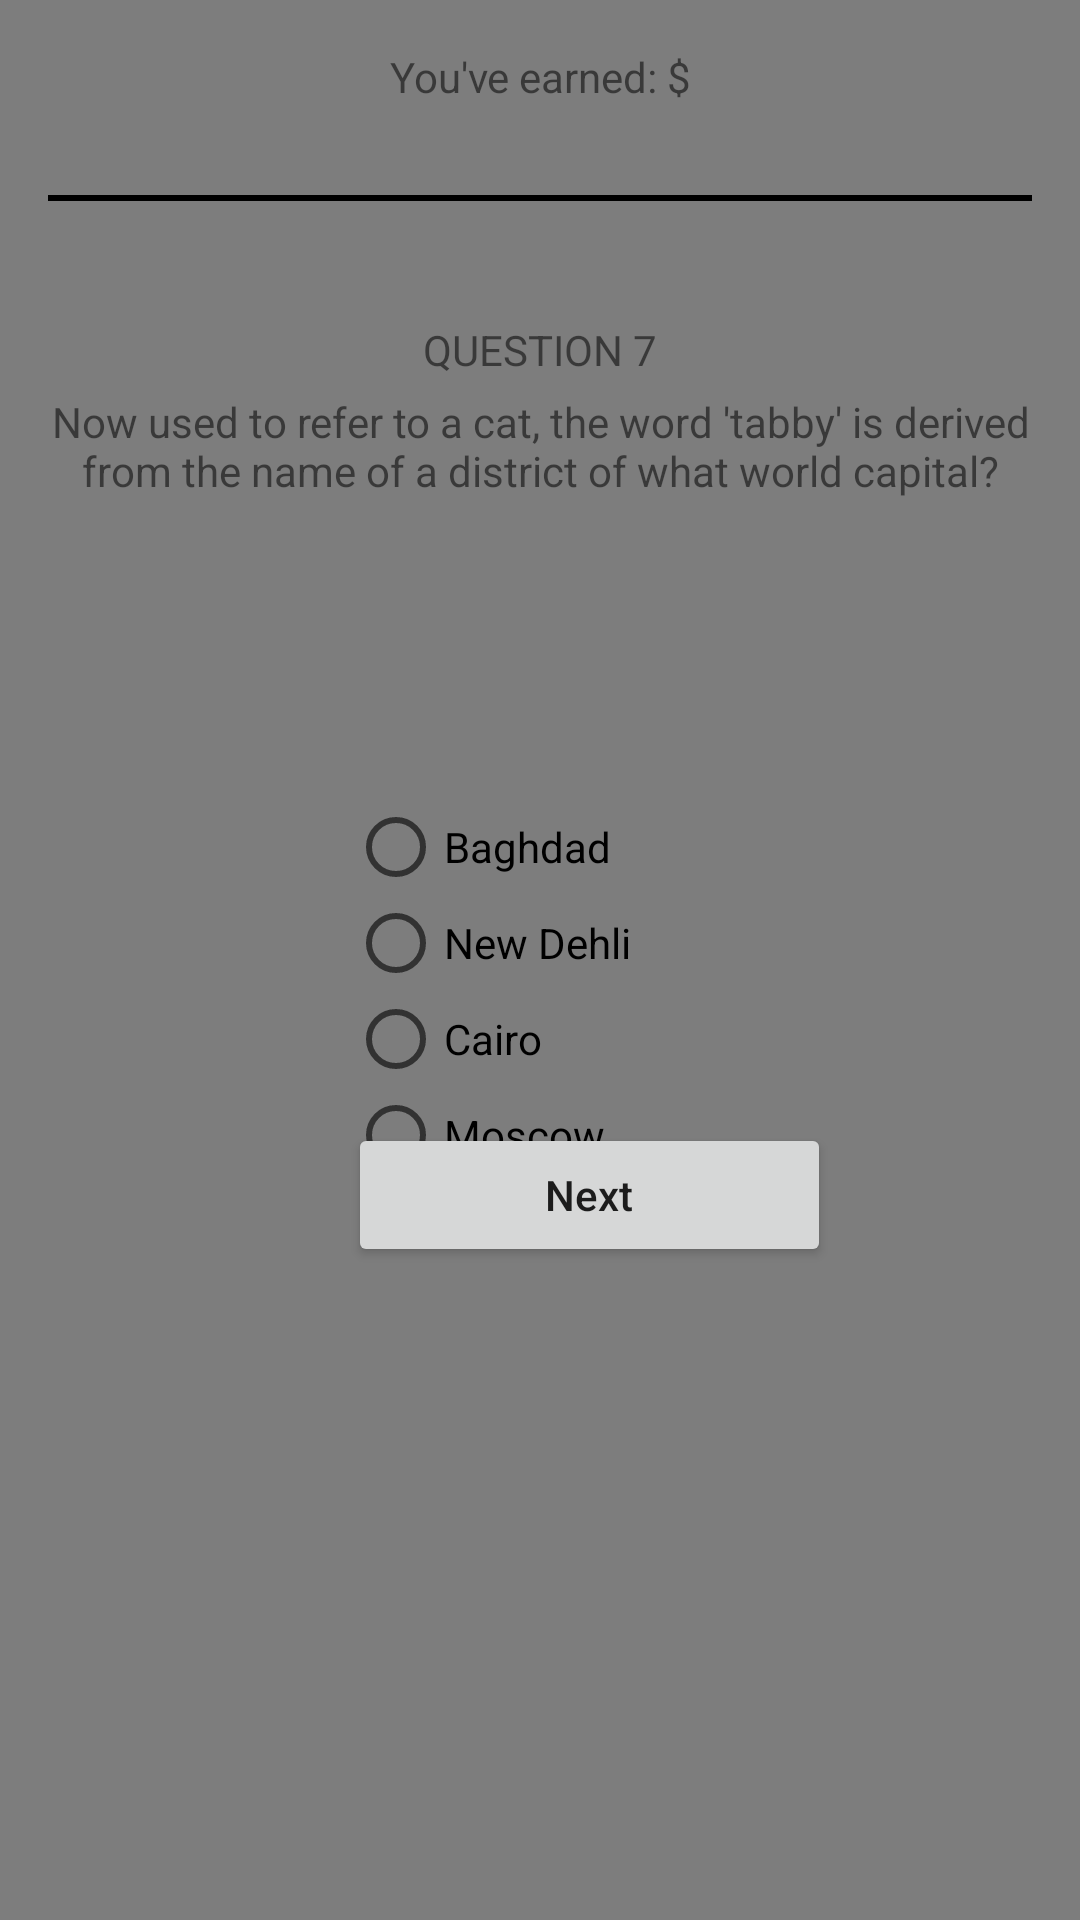

This screen was rendered from an Android layout file. Write that file and the resources it references.
<!-- AndroidManifest.xml: application theme AppTheme -->
<!-- res/layout/activity_question7.xml -->
<?xml version="1.0" encoding="utf-8"?>
<LinearLayout xmlns:app="http://schemas.android.com/apk/res-auto"
    xmlns:tools="http://schemas.android.com/tools"
    xmlns:android="http://schemas.android.com/apk/res/android"
    android:layout_width="match_parent"
    android:layout_height="match_parent"
    android:orientation="vertical"
    android:padding="16dp"
    android:background="#7D7D7D"
    app:fontFamily="sans-serif"
    tools:context=".MainActivity">

    <TextView
        android:id="@+id/textView2"
        android:layout_width="match_parent"
        android:layout_height="wrap_content"
        android:gravity="center"
        android:text="You've earned: $" />

    <View
        android:id="@+id/hr"
        android:background="#000"
        android:layout_width = "match_parent"
        android:layout_height="2dp"
        android:layout_marginTop="30dp"/>

    <TextView
        android:id="@+id/textView3"
        android:layout_width="match_parent"
        android:layout_height="wrap_content"
        android:gravity="center"
        android:text="QUESTION 7"
        android:layout_marginTop="40dp"/>

    <TextView
        android:id="@+id/textView4"
        android:layout_width="match_parent"
        android:gravity="center"
        android:layout_marginTop="5dp"
        android:layout_height="wrap_content"
        android:text="Now used to refer to a cat, the word 'tabby' is derived from the name of a district of what world capital?"/>


    <RadioGroup
        android:id="@+id/radiogroup"
        android:layout_width="match_parent"
        android:layout_height="match_parent">
    <RadioButton
        android:id="@+id/radioButton"
        android:layout_width="150dp"
        android:layout_height="wrap_content"
        android:layout_marginLeft="100dp"
        android:layout_marginTop="100dp"
        android:text="Baghdad"/> //correct answer

    <RadioButton
        android:id="@+id/radioButton2"
        android:layout_width="150dp"
        android:layout_height="wrap_content"
        android:layout_marginLeft="100dp"
        android:text="New Dehli"/>

    <RadioButton
        android:id="@+id/radioButton3"
        android:layout_width="150dp"
        android:layout_height="wrap_content"
        android:layout_marginLeft="100dp"
        android:text="Cairo"/>

    <RadioButton
        android:id="@+id/radioButton4"
        android:layout_width="150dp"
        android:layout_height="wrap_content"
        android:layout_marginLeft="100dp"
        android:text="Moscow"/>
    </RadioGroup>

    <Button
        android:id="@+id/button_apply"
        android:layout_width="161dp"
        android:layout_height="wrap_content"
        android:layout_marginLeft="100dp"
        android:layout_marginTop="-250dp"
        android:gravity="center"
        android:text="Next"
        android:textAllCaps="false"/>


</LinearLayout>
<!-- resources referenced by this layout -->
<resources>
  <style name="AppTheme" parent="Theme.AppCompat.Light.NoActionBar">
          
          <item name="colorPrimary">@color/colorPrimary</item>
          <item name="colorPrimaryDark">@color/colorPrimaryDark</item>
          <item name="colorAccent">@color/colorAccent</item>
      </style>
  <!-- not gathered from this repository: default colours our renderer supplied (Android Studio template values) -->
  <color name="colorPrimary">#FF6200EE</color>
  <color name="colorPrimaryDark">#FF3700B3</color>
  <color name="colorAccent">#FF03DAC5</color>
</resources>
